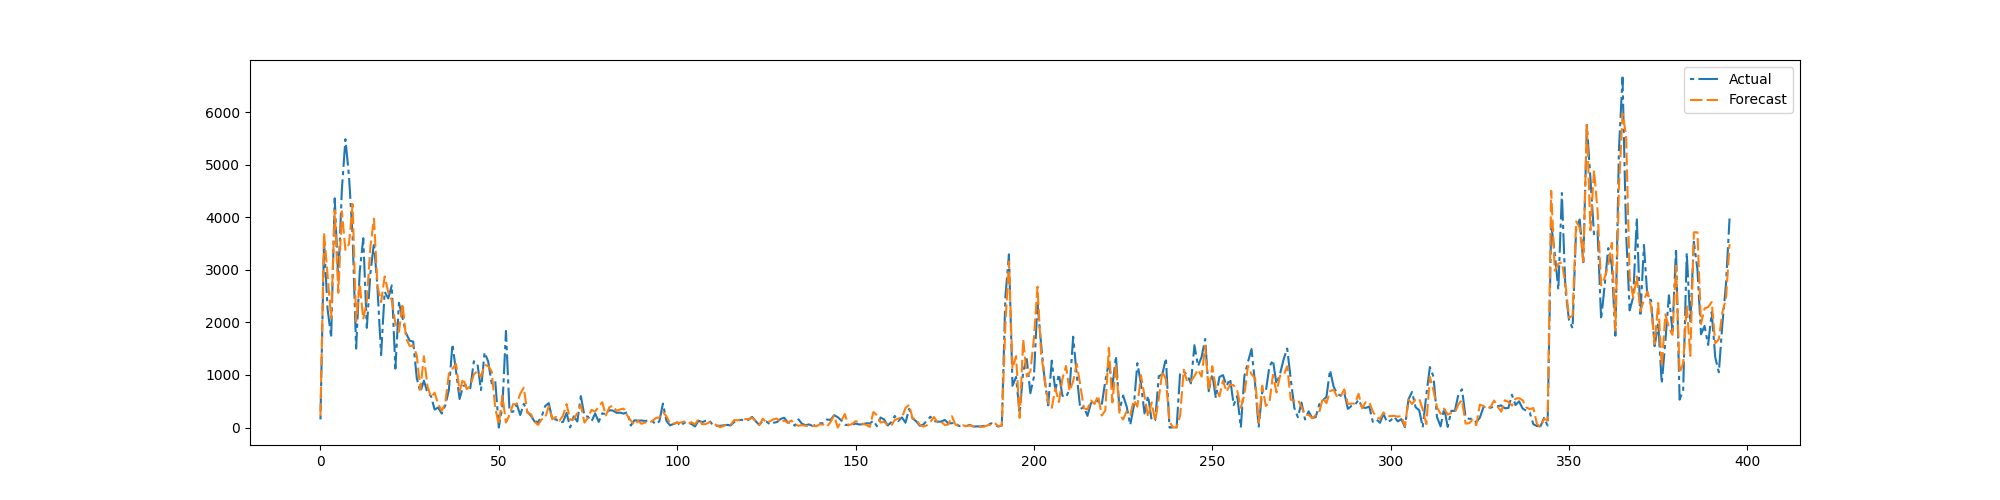

Source data for this figure (header and first rows):
preds, trues
226.3, 153.7
3705, 3538
2902, 2256
2082, 1714
4132, 4362
2564, 2806
4115, 4530
3381, 5488
3493, 4784
4253, 3658
2020, 1501
2737, 2962
2062, 3603
2408, 1897
3449, 2936
3976, 3521
2687, 2643
2386, 1378
2875, 2584
2575, 2457
2421, 2706
1992, 1122
1821, 2374
2361, 2081
1695, 1795
1555, 1652
1554, 1636
1377, 940.1
720.2, 672.4
1356, 892.6
784.9, 660.5
574.4, 596.9
661.9, 340.4
446.1, 380.9
314.8, 264.9
469.2, 422.8
1023, 713.6
1115, 1586
1208, 1076
688.4, 542.6
933.6, 789.8
732.5, 814.3
790.5, 747.9
1010, 1261
1077, 1216
963, 713.6
1193, 1429
1169, 1262
1069, 840.1
372.6, 885.6
50.97, 0.0
608.5, 397.0
93.88, 1838
238.5, 303.3
444.3, 299.1
444.3, 448.8
643.2, 237.6
759, 451.5
280.3, 299.8
254.5, 222.2
... 336 more rows
